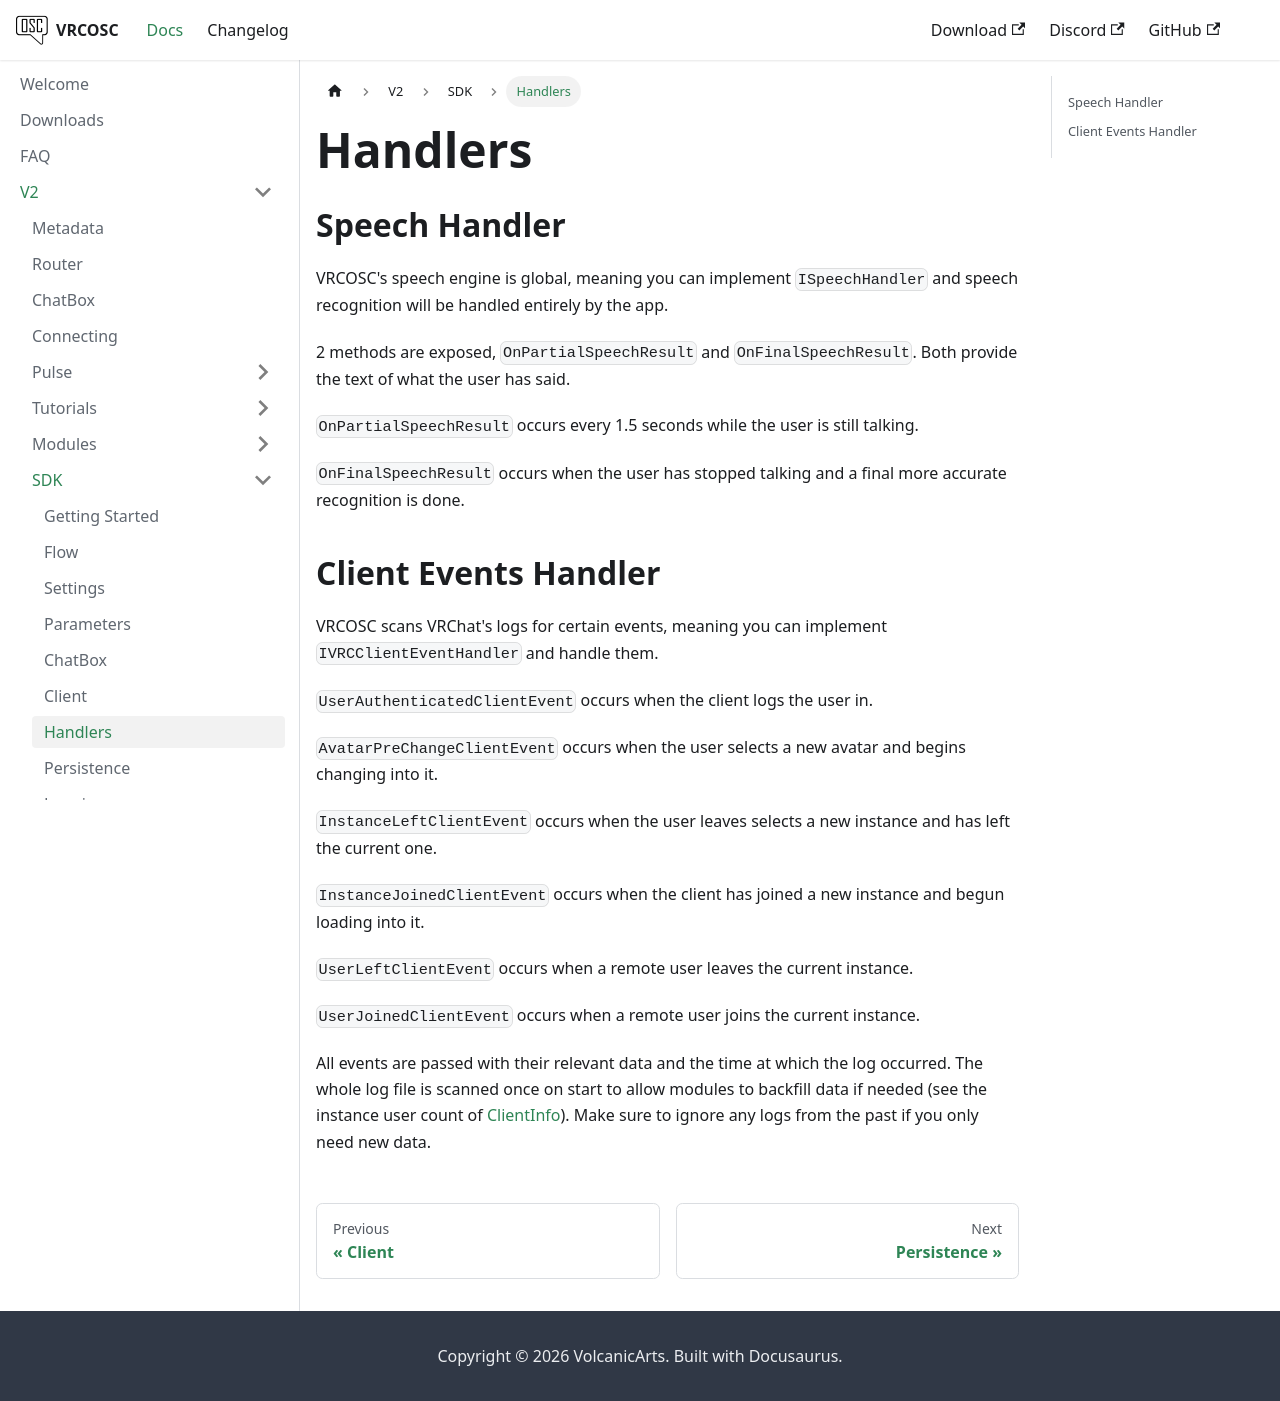

repository: VolcanicArts/vrcosc.com · page: docs/v2/sdk/handlers.html · generator: docusaurus

---
sidebar_position: 6
description: Interface with global events
---

# Handlers

## Speech Handler
VRCOSC's speech engine is global, meaning you can implement `ISpeechHandler` and speech recognition will be handled entirely by the app.

2 methods are exposed, `OnPartialSpeechResult` and `OnFinalSpeechResult`. Both provide the text of what the user has said.

`OnPartialSpeechResult` occurs every 1.5 seconds while the user is still talking.

`OnFinalSpeechResult` occurs when the user has stopped talking and a final more accurate recognition is done.

## Client Events Handler
VRCOSC scans VRChat's logs for certain events, meaning you can implement `IVRCClientEventHandler` and handle them.

`UserAuthenticatedClientEvent` occurs when the client logs the user in.

`AvatarPreChangeClientEvent` occurs when the user selects a new avatar and begins changing into it.

`InstanceLeftClientEvent` occurs when the user leaves selects a new instance and has left the current one.

`InstanceJoinedClientEvent` occurs when the client has joined a new instance and begun loading into it.

`UserLeftClientEvent` occurs when a remote user leaves the current instance.

`UserJoinedClientEvent` occurs when a remote user joins the current instance.

All events are passed with their relevant data and the time at which the log occurred. The whole log file is scanned once on start to allow modules to backfill data if needed (see the instance user count of [ClientInfo](https://github.com/VolcanicArts/VRCOSC-Modules/blob/main/VRCOSC.Modules/ClientInfo/ClientInfoModule.cs#L62)). Make sure to ignore any logs from the past if you only need new data.
